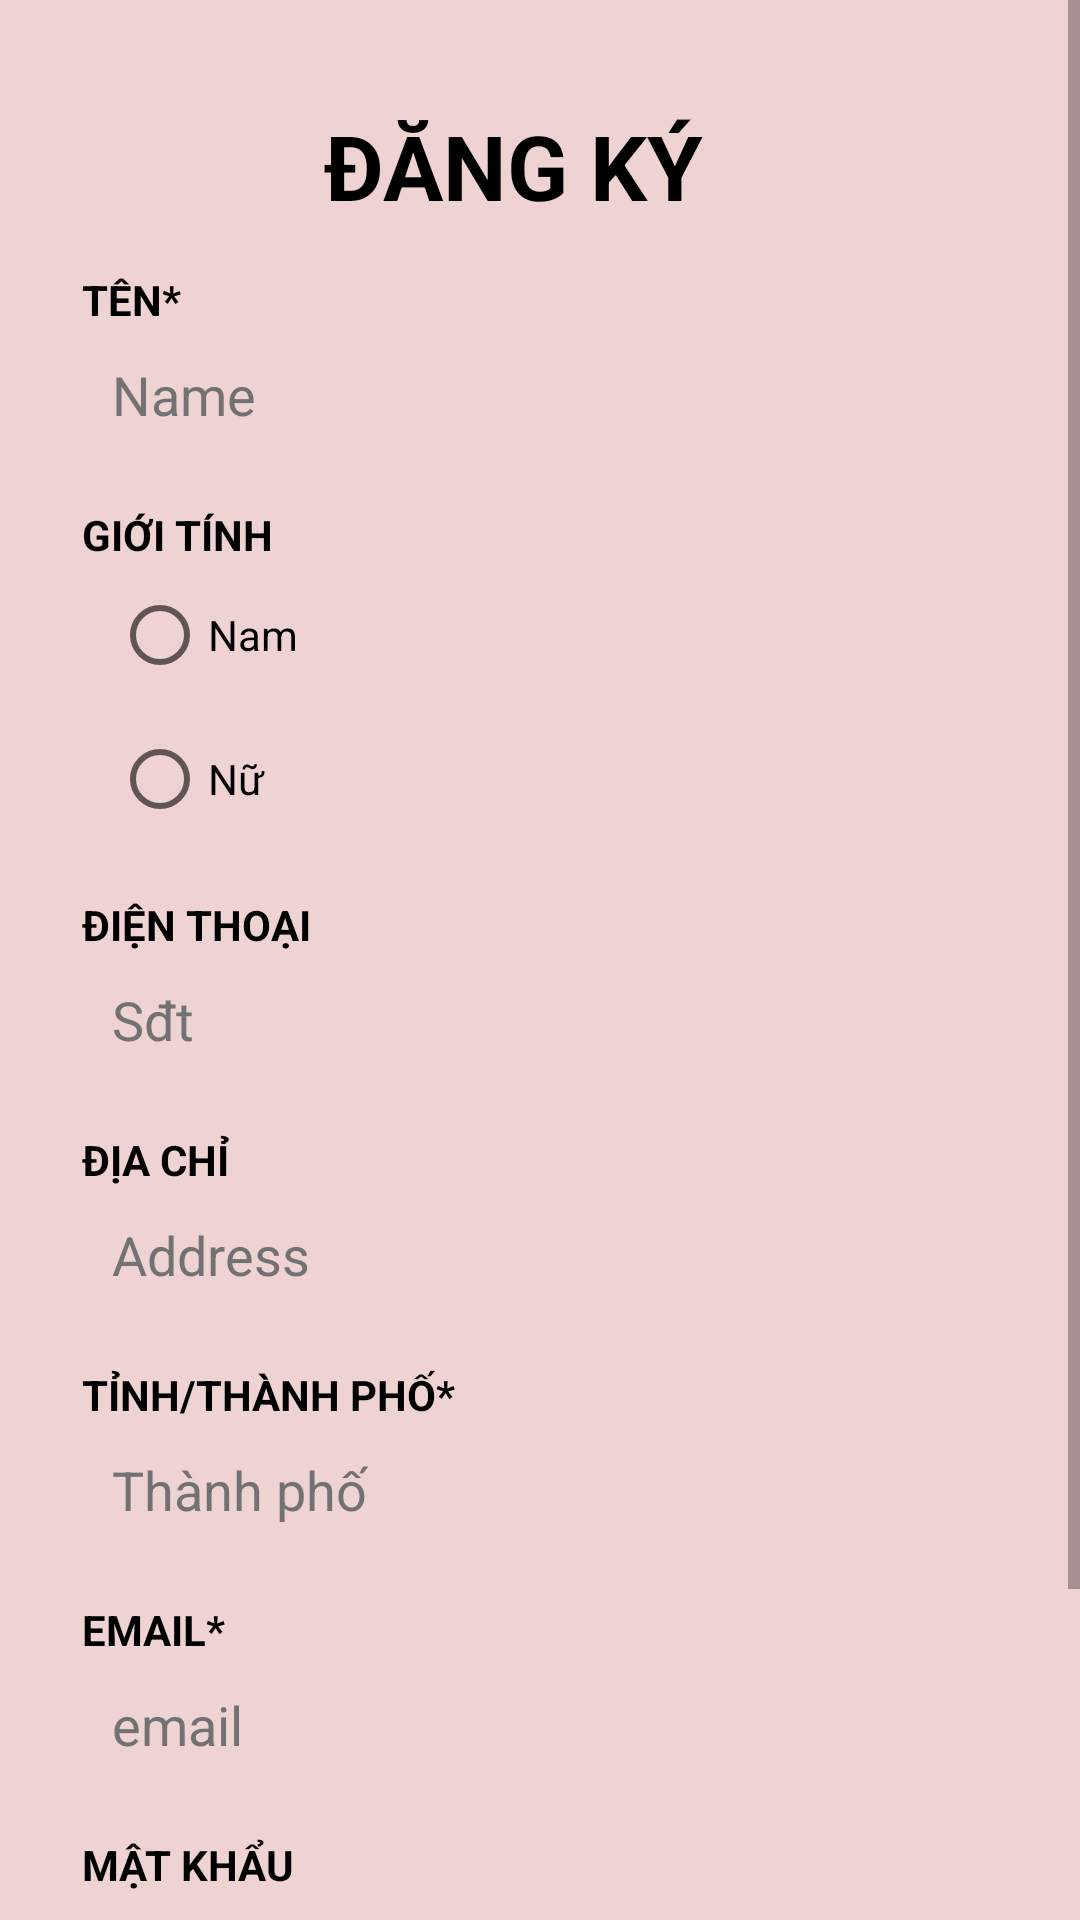

This screen was rendered from an Android layout file. Write that file and the resources it references.
<!-- AndroidManifest.xml: application theme Theme.AppLinhKien -->
<!-- res/layout/activity_sign_up.xml -->
<?xml version="1.0" encoding="utf-8"?>
<ScrollView
    xmlns:android="http://schemas.android.com/apk/res/android"
    xmlns:app="http://schemas.android.com/apk/res-auto"
    xmlns:tools="http://schemas.android.com/tools"
    android:layout_width="match_parent"
    android:background="#EFD2D2"
    android:layout_height="match_parent">


    <LinearLayout
        android:layout_width="match_parent"
        android:layout_height="match_parent"
        android:padding="20dp"
        android:orientation="vertical"
        android:gravity="center"
        android:background="#EFD2D2"
        tools:context=".ui.activity.SignUpActivity">

        <TextView
            android:layout_width="match_parent"
            android:layout_height="wrap_content"
            android:text="ĐĂNG KÝ "
            android:gravity="center"
            android:textSize="30sp"
            android:layout_marginTop="15dp"
            android:layout_marginStart="10dp"
            android:layout_marginEnd="15dp"
            android:textColor="@color/black"
            android:textStyle="bold" />



        <TextView
            android:layout_width="match_parent"
            android:layout_height="wrap_content"
            android:text="TÊN*"
            android:layout_marginTop="15dp"
            android:layout_marginStart="10dp"
            android:layout_marginEnd="15dp"
            android:textColor="@color/black"
            android:textStyle="bold" />
        <EditText
            android:id="@+id/edt_username"
            android:layout_width="match_parent"
            android:layout_height="wrap_content"
            android:background="@drawable/bocong1"
            android:hint="Name"
            android:layout_marginStart="10dp"
            android:layout_marginEnd="15dp"
            android:padding="10dp"
            android:textColor="@color/black"
            android:textColorHint="#737272" />

        <TextView
            android:layout_width="match_parent"
            android:layout_height="wrap_content"
            android:text="GIỚI TÍNH"
            android:layout_marginTop="15dp"
            android:textColor="@color/black"
            android:textStyle="bold"
            android:layout_marginStart="10dp"
            android:layout_marginEnd="15dp"/>
        <RadioGroup
            android:layout_width="match_parent"
            android:layout_height="wrap_content"
            android:layout_marginStart="15dp"
            android:layout_marginEnd="10dp"
            android:id="@+id/radio_group">
            <RadioButton
                android:layout_width="match_parent"
                android:layout_height="wrap_content"
                android:text="Nam"
                android:checked="false"
                android:id="@+id/rb_nam"
                android:textColor="@color/black"/>
            <RadioButton
                android:layout_width="match_parent"
                android:layout_height="wrap_content"
                android:text="Nữ"
                android:id="@+id/rb_nu"
                android:checked="false"
                android:textColor="@color/black"/>

        </RadioGroup>

        <TextView
            android:layout_width="match_parent"
            android:layout_height="wrap_content"
            android:text="ĐIỆN THOẠI"
            android:layout_marginTop="15dp"
            android:layout_marginStart="10dp"
            android:layout_marginEnd="15dp"
            android:textColor="@color/black"
            android:textStyle="bold" />

        <EditText
            android:id="@+id/edt_phone_number"
            android:layout_width="match_parent"
            android:layout_height="wrap_content"
            android:background="@drawable/bocong1"
            android:layout_marginStart="10dp"
            android:layout_marginEnd="15dp"
            android:hint="Sđt"
            android:inputType="number"
            android:padding="10dp"
            android:textColor="@color/black"
            android:textColorHint="#737272" />

        <TextView
            android:layout_width="match_parent"
            android:layout_height="wrap_content"
            android:text="ĐỊA CHỈ"
            android:layout_marginTop="15dp"
            android:layout_marginStart="10dp"
            android:layout_marginEnd="15dp"
            android:textColor="@color/black"
            android:textStyle="bold" />

        <EditText
            android:id="@+id/edt_address"
            android:layout_width="match_parent"
            android:layout_height="wrap_content"
            android:background="@drawable/bocong1"
            android:layout_marginStart="10dp"
            android:layout_marginEnd="15dp"
            android:hint="Address"
            android:padding="10dp"
            android:textColor="@color/black"
            android:textColorHint="#737272" />

        <TextView
            android:layout_width="match_parent"
            android:layout_height="wrap_content"
            android:text="TỈNH/THÀNH PHỐ*"
            android:textColor="@color/black"
            android:textStyle="bold"
            android:layout_marginTop="15dp"
            android:layout_marginStart="10dp"
            android:layout_marginEnd="15dp"/>

        <EditText
            android:id="@+id/edt_city"
            android:layout_width="match_parent"
            android:layout_height="wrap_content"
            android:background="@drawable/bocong1"
            android:layout_marginStart="10dp"
            android:layout_marginEnd="15dp"
            android:hint="Thành phố"
            android:padding="10dp"
            android:textColor="@color/black"
            android:textColorHint="#737272" />

        <TextView
            android:layout_width="match_parent"
            android:layout_height="wrap_content"
            android:text="EMAIL*"
            android:textColor="@color/black"
            android:textStyle="bold"
            android:layout_marginTop="15dp"
            android:layout_marginStart="10dp"
            android:layout_marginEnd="15dp"/>

        <EditText
            android:id="@+id/edt_email"
            android:layout_width="match_parent"
            android:layout_height="wrap_content"
            android:background="@drawable/bocong1"
            android:layout_marginStart="10dp"
            android:layout_marginEnd="15dp"
            android:hint="email"
            android:padding="10dp"
            android:textColor="@color/black"
            android:textColorHint="#737272" />



        <TextView
            android:layout_width="match_parent"
            android:layout_height="wrap_content"
            android:text="MẬT KHẨU"
            android:textColor="@color/black"
            android:textStyle="bold"
            android:layout_marginTop="15dp"
            android:layout_marginStart="10dp"
            android:layout_marginEnd="15dp"/>

        <EditText
            android:id="@+id/edt_password"
            android:layout_width="match_parent"
            android:layout_height="wrap_content"
            android:background="@drawable/bocong1"
            android:layout_marginStart="10dp"
            android:layout_marginEnd="15dp"
            android:inputType="textPassword"
            android:padding="10dp"
            android:textColor="@color/black"
            android:textColorHint="#737272" />

        <Button
            android:id="@+id/btn_sign_up"
            android:layout_width="274dp"
            android:layout_height="wrap_content"
            android:layout_gravity="center"
            android:layout_marginTop="30dp"
            android:backgroundTint="#EDEBEB"
            android:textColor="@color/black"
            android:text="Đăng ký" />

    </LinearLayout>

</ScrollView>
<!-- resources referenced by this layout -->
<resources>
  <color name="black">#FF000000</color>
  <style name="Theme.AppLinhKien" parent="Theme.MaterialComponents.DayNight.NoActionBar">
          
          <item name="colorPrimary">@color/purple_500</item>
          <item name="colorPrimaryVariant">@color/purple_700</item>
          <item name="colorOnPrimary">@color/white</item>
          
          <item name="colorSecondary">@color/teal_200</item>
          <item name="colorSecondaryVariant">@color/teal_700</item>
          <item name="colorOnSecondary">@color/black</item>
          
          <item name="android:statusBarColor">?attr/colorPrimaryVariant</item>
          
      </style>
  <color name="purple_500">#FF6200EE</color>
  <color name="purple_700">#FF3700B3</color>
  <color name="white">#FFFFFFFF</color>
  <color name="teal_200">#FF03DAC5</color>
  <color name="teal_700">#FF018786</color>
</resources>
